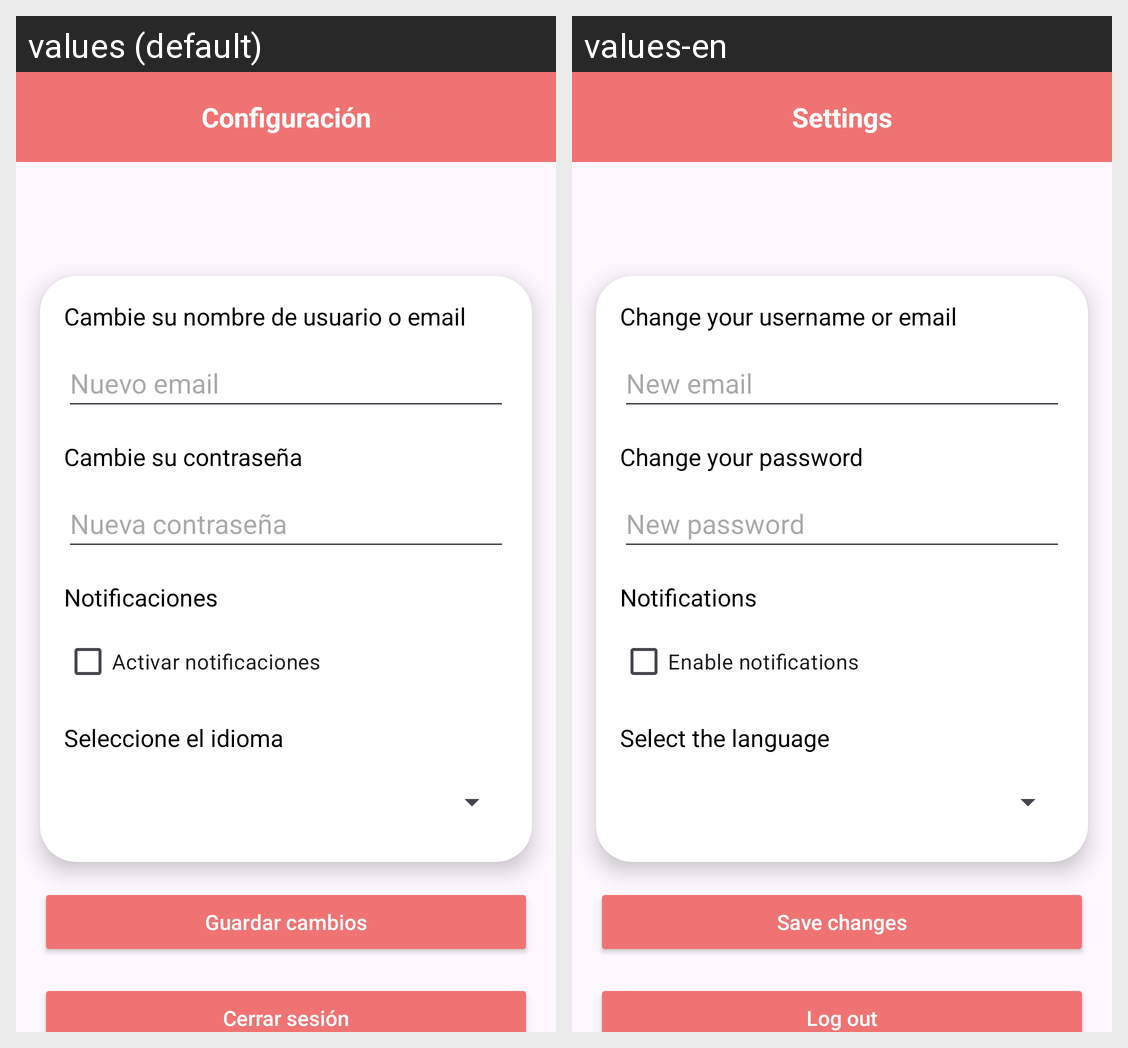

Translations of the strings shown on this Android screen, per locale in the grid:
Android screen res/layout/activity_configuracion.xml rendered under 2 locales, left to right: values (default), values-en. Device: Nexus 5 (rendered at 1080×1920; each locale shown at half size, 540×960, under a caption strip naming it); theme Theme.IronGym.
Strings drawn on this screen, with the default value and each locale's value (text and hints the layout hard-codes, and strings that could not be matched under every locale, appear in the picture but are not listed):

titulo_configuracion
  values: Configuración
  values-en: Settings

cambiar_email
  values: Cambie su nombre de usuario o email
  values-en: Change your username or email

hint_nuevo_email
  values: Nuevo email
  values-en: New email

cambiar_contrasena
  values: Cambie su contraseña
  values-en: Change your password

hint_nueva_contrasena
  values: Nueva contraseña
  values-en: New password

titulo_notificaciones
  values: Notificaciones
  values-en: Notifications

activar_notificaciones
  values: Activar notificaciones
  values-en: Enable notifications

seleccionar_idioma
  values: Seleccione el idioma
  values-en: Select the language

guardar_cambios
  values: Guardar cambios
  values-en: Save changes

cerrar_sesion
  values: Cerrar sesión
  values-en: Log out
